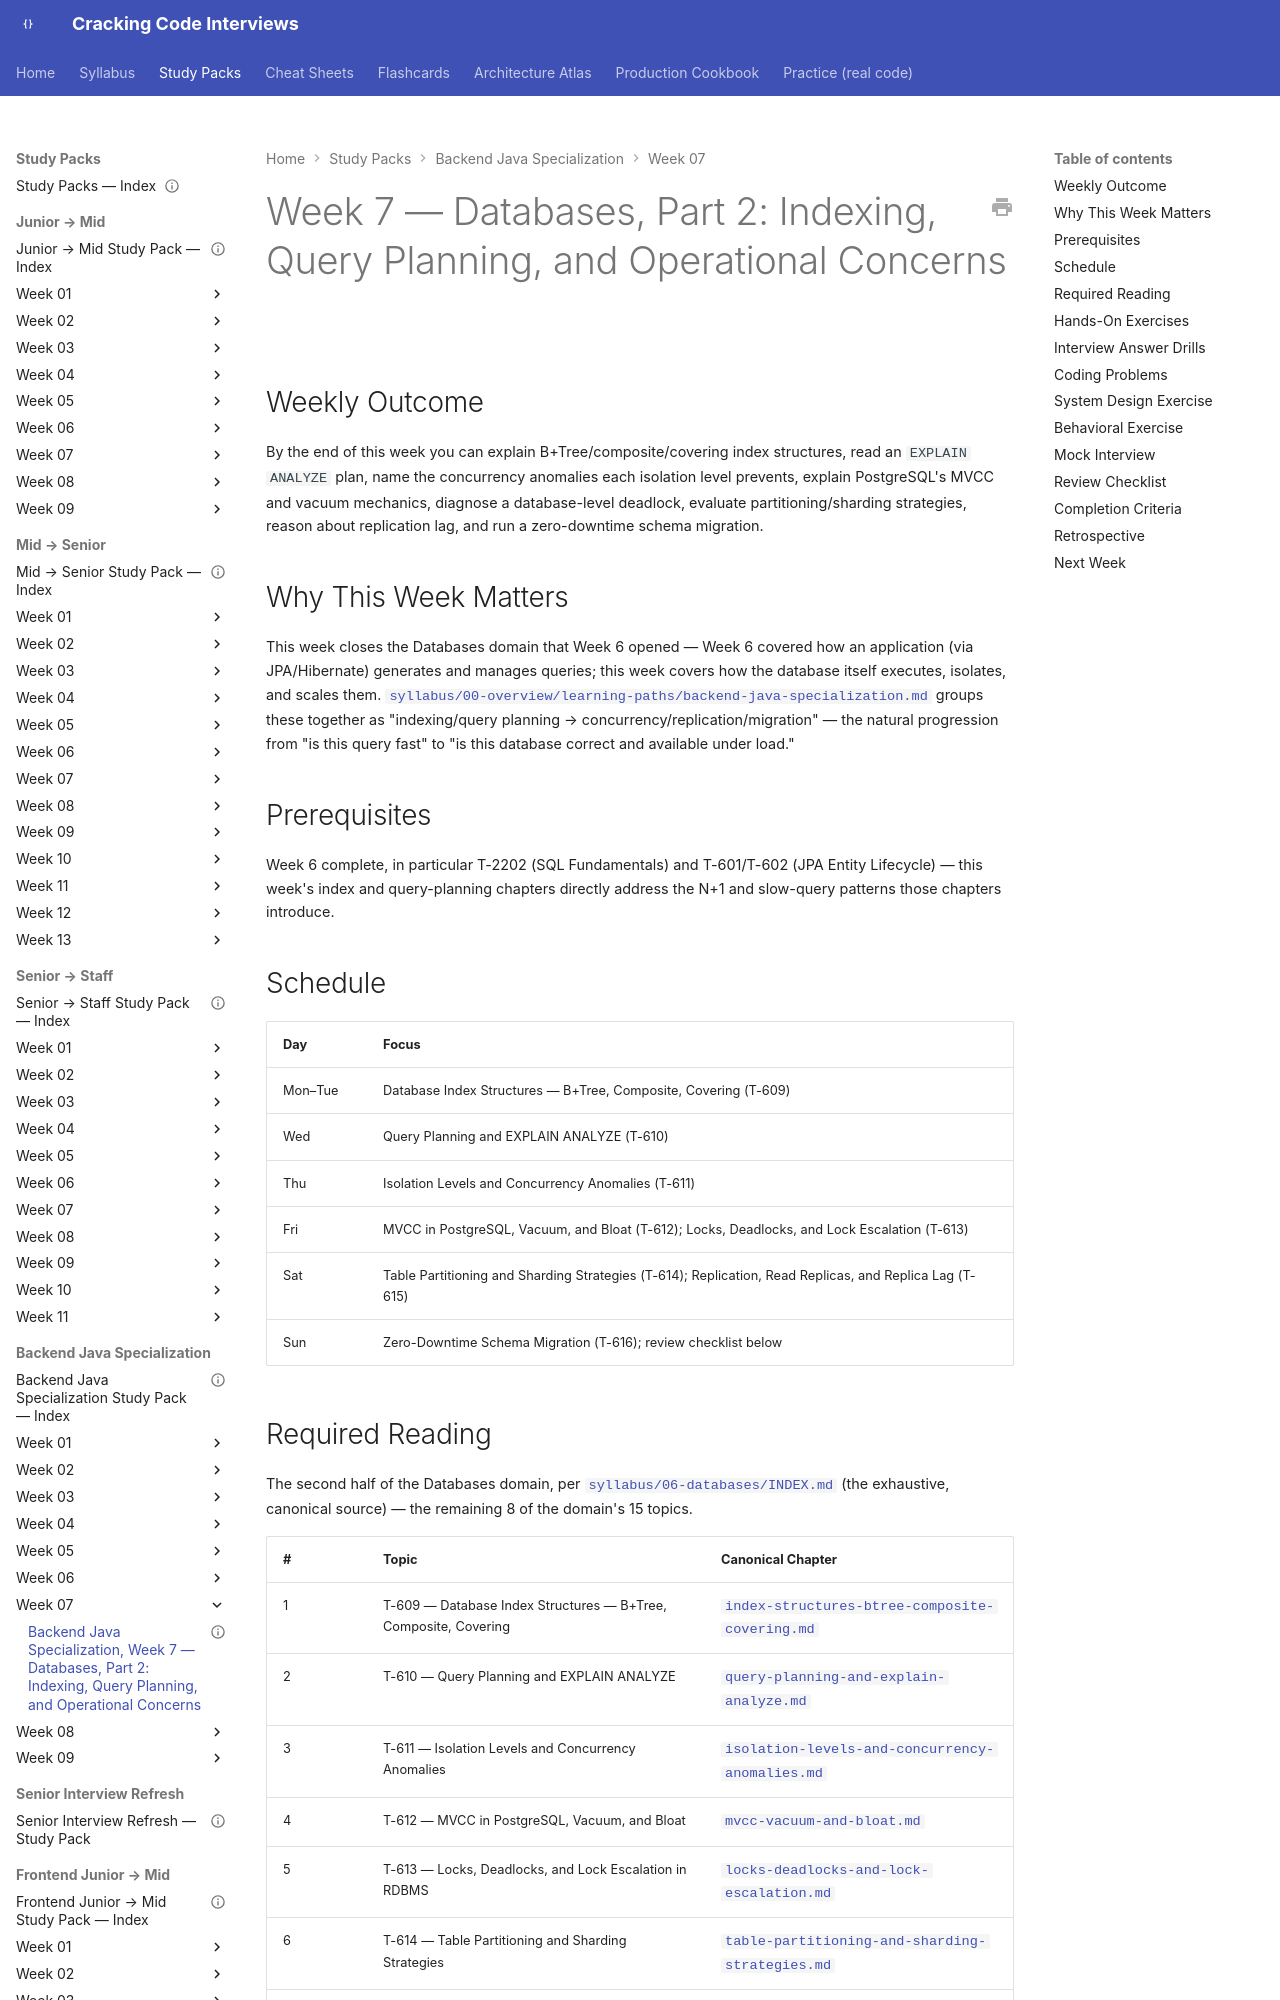

repository: JuanMelendres/cracking-code-interviews · page: study-packs/backend-java-specialization/week-07/index.html · generator: mkdocs

---
title: "Backend Java Specialization, Week 7 — Databases, Part 2: Indexing, Query Planning, and Operational Concerns"
document_type: study-pack
week: 7
track: backend-java-specialization
status: draft
estimated_hours: 9
---

# Week 7 — Databases, Part 2: Indexing, Query Planning, and Operational Concerns

## Weekly Outcome

By the end of this week you can explain B+Tree/composite/covering index structures, read an `EXPLAIN ANALYZE` plan, name the concurrency anomalies each isolation level prevents, explain PostgreSQL's MVCC and vacuum mechanics, diagnose a database-level deadlock, evaluate partitioning/sharding strategies, reason about replication lag, and run a zero-downtime schema migration.

## Why This Week Matters

This week closes the Databases domain that Week 6 opened — Week 6 covered how an application (via JPA/Hibernate) generates and manages queries; this week covers how the database itself executes, isolates, and scales them. [`syllabus/00-overview/learning-paths/backend-java-specialization.md`](../../../syllabus/00-overview/learning-paths/backend-java-specialization.md) groups these together as "indexing/query planning → concurrency/replication/migration" — the natural progression from "is this query fast" to "is this database correct and available under load."

## Prerequisites

Week 6 complete, in particular T-2202 (SQL Fundamentals) and T-601/T-602 (JPA Entity Lifecycle) — this week's index and query-planning chapters directly address the N+1 and slow-query patterns those chapters introduce.

## Schedule

| Day | Focus |
|---|---|
| Mon–Tue | Database Index Structures — B+Tree, Composite, Covering (T-609) |
| Wed | Query Planning and EXPLAIN ANALYZE (T-610) |
| Thu | Isolation Levels and Concurrency Anomalies (T-611) |
| Fri | MVCC in PostgreSQL, Vacuum, and Bloat (T-612); Locks, Deadlocks, and Lock Escalation (T-613) |
| Sat | Table Partitioning and Sharding Strategies (T-614); Replication, Read Replicas, and Replica Lag (T-615) |
| Sun | Zero-Downtime Schema Migration (T-616); review checklist below |
